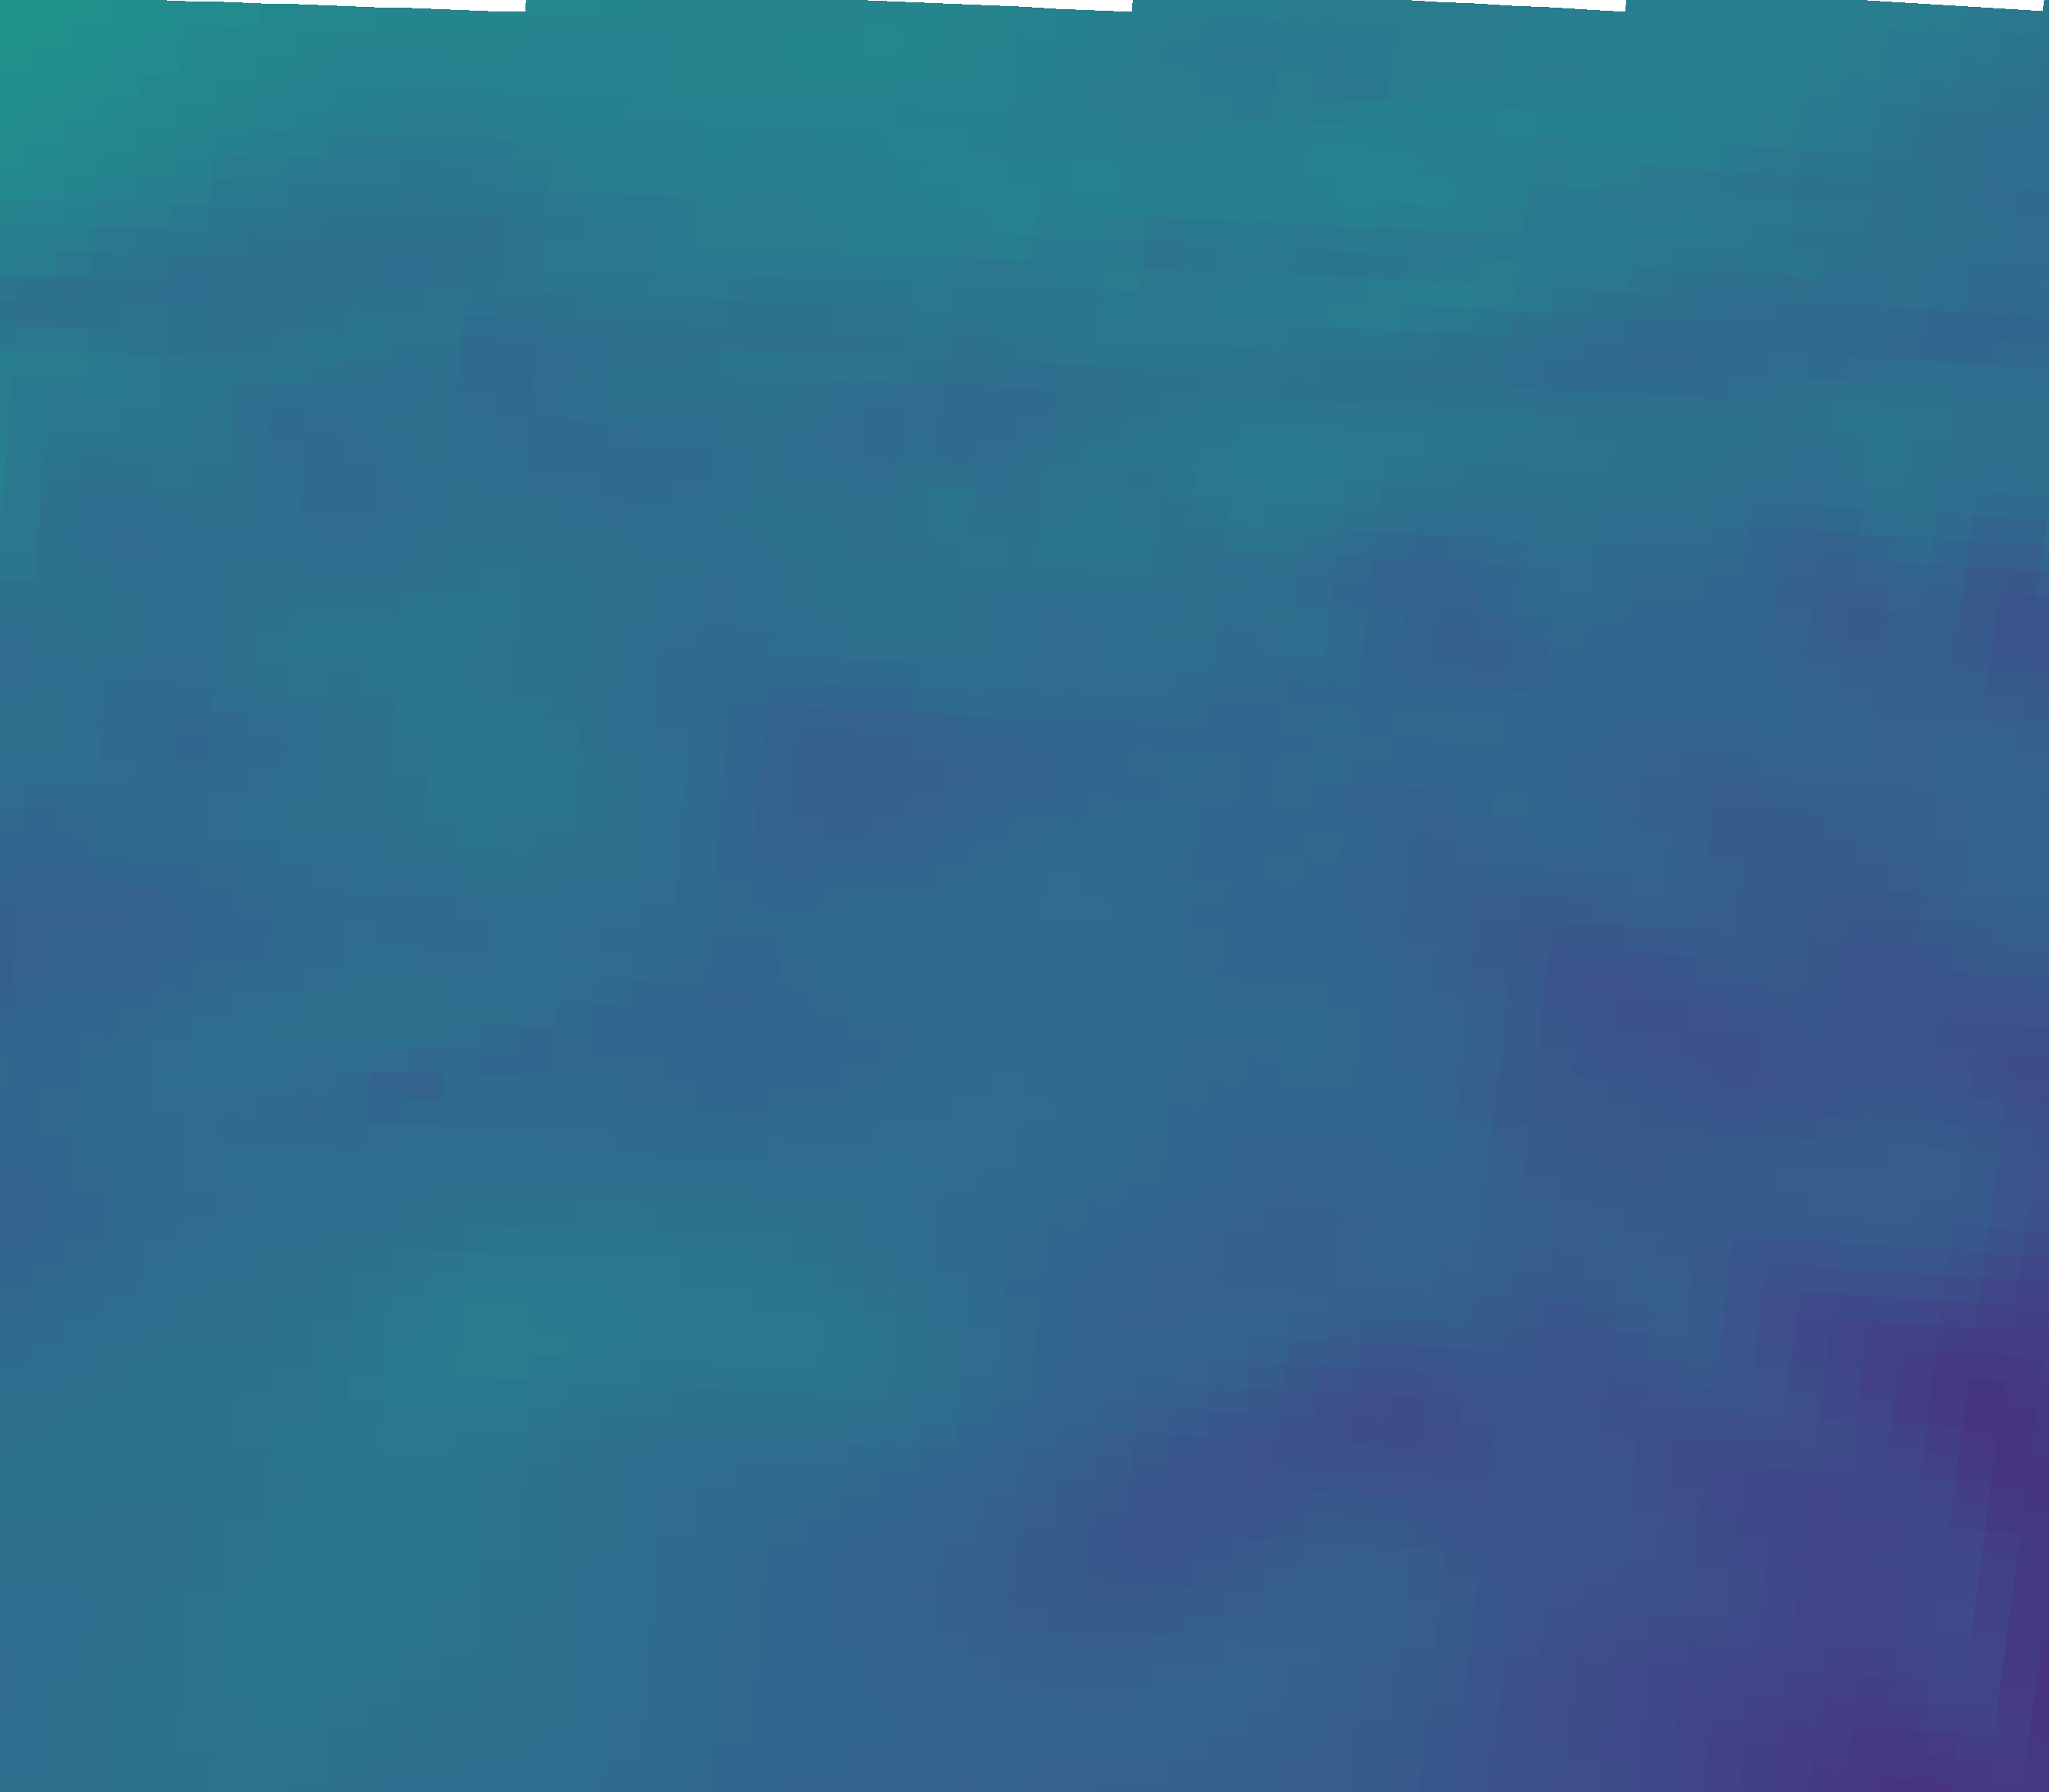

The file beside this chart, header and first rows:
vector_id, pixel_x, pixel_y, latitude, longitude, magnitude, alpha_deg
0, 230, 2034, 44.96, 11.34, 24.97, 23.46
1, 695, 2050, 44.93, 12.04, 25.13, 25.80
2, 1159, 2069, 44.9, 12.73, 22.33, 21.29
3, 1623, 2092, 44.87, 13.43, 21.29, 19.19
4, 2087, 2117, 44.83, 14.12, 18.89, 17.81
5, 2550, 2146, 44.79, 14.81, 17.92, 10.12
6, 251, 1705, 45.45, 11.38, 24.64, 18.71
7, 720, 1721, 45.43, 12.08, 26.94, 22.33
8, 1189, 1740, 45.4, 12.78, 25.23, 17.88
9, 1657, 1763, 45.36, 13.48, 21.78, 20.19
10, 2125, 1789, 45.32, 14.18, 19.61, 16.85
11, 2592, 1817, 45.28, 14.88, 14.81, 15.89
12, 272, 1375, 45.94, 11.41, 24.3, 24.61
13, 746, 1392, 45.92, 12.12, 23.38, 15.79
14, 1219, 1411, 45.89, 12.82, 23.78, 14.91
15, 1692, 1434, 45.85, 13.53, 23.03, 18.17
16, 2164, 1460, 45.82, 14.24, 20.38, 14.29
17, 2636, 1489, 45.77, 14.94, 19.65, 11.98
18, 294, 1045, 46.44, 11.44, 24.12, 26.72
19, 772, 1062, 46.41, 12.15, 25.31, 20.42
20, 1250, 1082, 46.38, 12.87, 22.54, 16.70
21, 1727, 1105, 46.35, 13.58, 23.26, 17.81
22, 2204, 1131, 46.31, 14.3, 21.83, 23.22
23, 316, 715, 46.93, 11.47, 24.44, 28.39
24, 799, 732, 46.9, 12.2, 25.04, 23.39
25, 1282, 752, 46.87, 12.92, 25.38, 22.29
26, 1763, 776, 46.84, 13.64, 22.98, 14.79
27, 2245, 802, 46.8, 14.36, 23.03, 14.35
28, 339, 385, 47.42, 11.51, 24.93, 27.83
29, 827, 402, 47.4, 12.24, 25.61, 25.22
30, 1314, 423, 47.37, 12.96, 25.69, 20.81
31, 1800, 446, 47.33, 13.69, 26.18, 17.99
32, 2286, 473, 47.29, 14.42, 23.82, 12.08
33, 362, 55, 47.92, 11.54, 29.39, 29.39
34, 854, 72, 47.89, 12.28, 28.61, 22.67
35, 1346, 93, 47.86, 13.01, 28.13, 20.01
36, 1838, 117, 47.82, 13.75, 27.3, 16.93
37, 2328, 144, 47.78, 14.48, 27.48, 15.54
